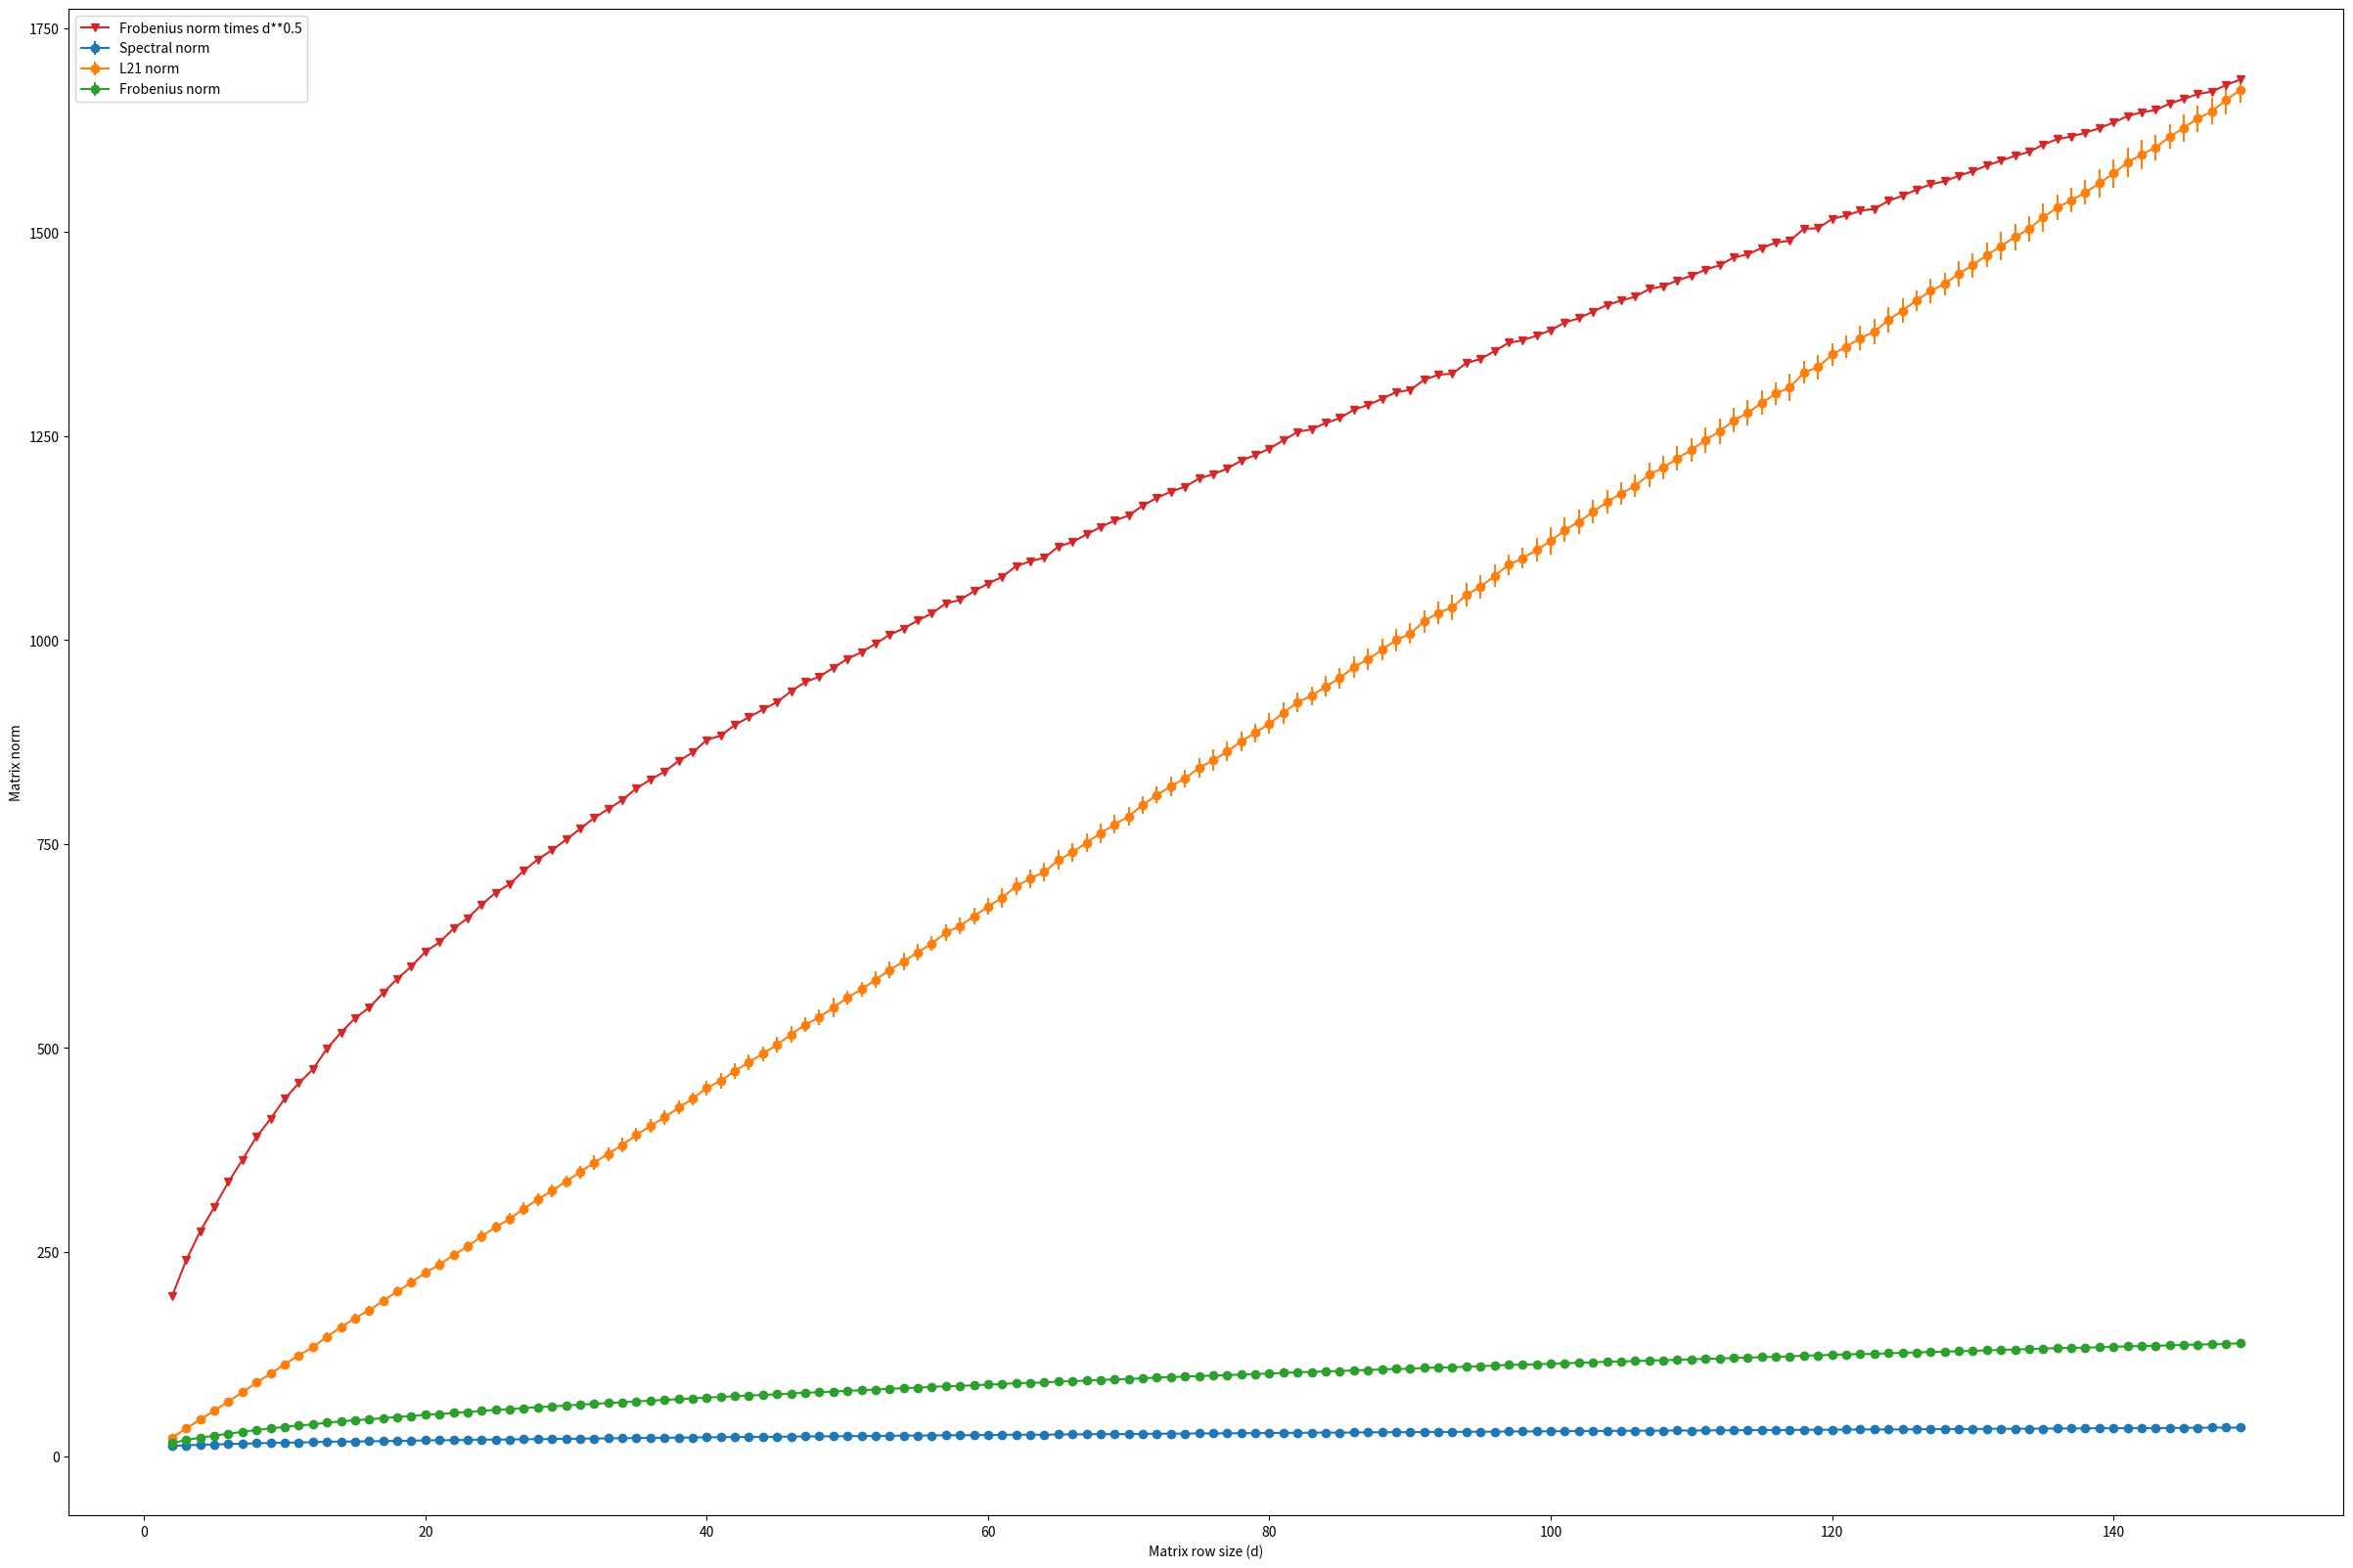

This chart was generated by the following Python code:
# Import
import numpy as np
import matplotlib.pyplot as plt

# Initialize matrix
mu = 0.0
sigma = 2.0
n_sim = 100
N = 32

# Some utility
def _l21_norm(A):
    norm = 0.0
    for j in range(A.shape[1]):
        aj_l2 = np.linalg.norm(A[:, j])
        norm += aj_l2
    return norm

def _frobenius_norm(A):
    return np.linalg.norm(A, ord='fro')

def _spectral_norm(A):
    sv = np.linalg.svd(A).S
    return max(sv)

if __name__ == '__main__':    
    S_mu, S_std = [], []
    L_mu, L_std = [], []
    F_mu, F_std = [], []
    sizes = list(range(2, 150))
    for d in sizes:
        S_tmp, L_tmp, F_tmp = [], [], []
        
        for i in range(n_sim):
            A = np.random.normal(loc=mu, scale=sigma, size=(d, N))
            spectral_norm = _spectral_norm(A)
            l21_norm = _l21_norm(A.T)
            fro_norm = _frobenius_norm(A)
            
            S_tmp.append(spectral_norm)
            L_tmp.append(l21_norm)
            F_tmp.append(fro_norm)
        
        S_mu.append(np.mean(S_tmp))
        S_std.append(np.std(S_tmp))
        L_mu.append(np.mean(L_tmp))
        L_std.append(np.std(L_tmp))
        F_mu.append(np.mean(F_tmp))
        F_std.append(np.std(F_tmp))
    
    plt.figure(figsize=(30, 20))
    plt.errorbar(sizes, S_mu, S_std, label='Spectral norm', marker='o')
    plt.errorbar(sizes, L_mu, L_std, label='L21 norm', marker='o')
    plt.errorbar(sizes, F_mu, F_std, label='Frobenius norm', marker='o')
    plt.plot(sizes, np.array(F_mu) * np.sqrt(d), label='Frobenius norm times d**0.5', marker='v')
    plt.xlabel('Matrix row size (d)')
    plt.ylabel('Matrix norm')
    plt.legend()
    
    print(np.array(F_mu) * np.sqrt(d) - np.array(L_mu))
    plt.show()
        
